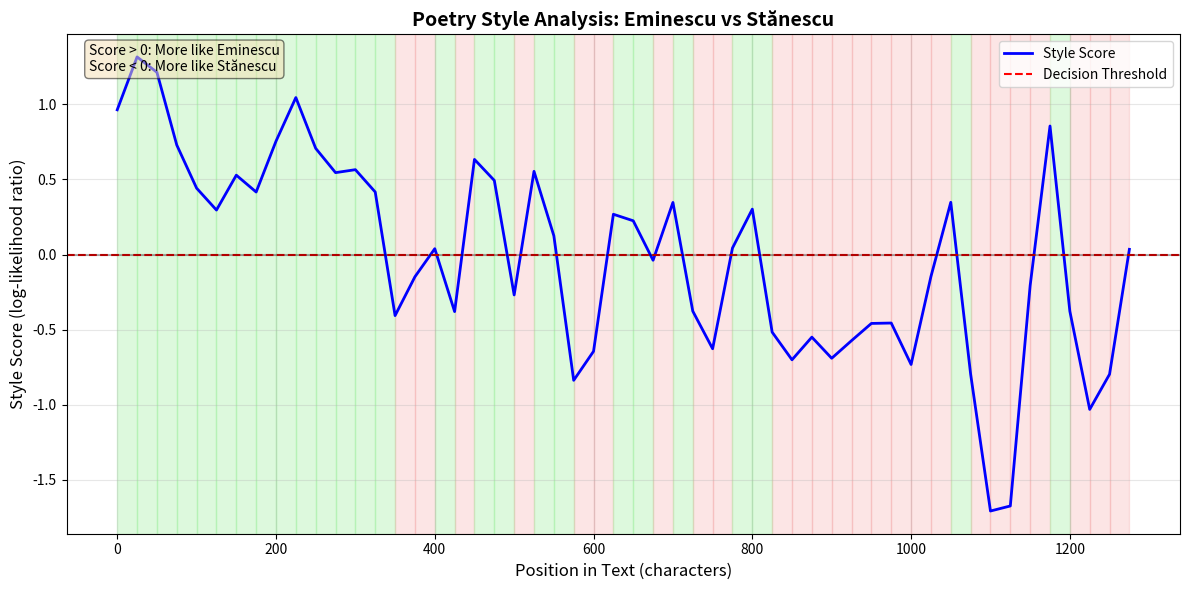

Reproduce this figure in Python.
import numpy as np
import matplotlib.pyplot as plt
import re
from collections import defaultdict

class PoetryStyleAnalyzer:
    def __init__(self):
        self.chars = 'abcdefghijklmnopqrstuvwxyzăâîșț,.!?;- '
        self.char_to_idx = {char: i for i, char in enumerate(self.chars)}
        self.idx_to_char = {i: char for char, i in self.char_to_idx.items()}
        self.num_chars = len(self.chars)

        self.poet_models = {}
        self.log_likelihood_matrix = None

    def preprocess_text(self, text):
        text = text.lower()
        text = ''.join([c for c in text if c in self.char_to_idx])
        text = re.sub(r'\s+', ' ', text)
        return text.strip()

    def build_transition_matrix(self, text, smoothing=0.1):
        counts = np.ones((self.num_chars, self.num_chars)) * smoothing

        for i in range(len(text) - 1):
            from_char = text[i]
            to_char = text[i + 1]
            if from_char in self.char_to_idx and to_char in self.char_to_idx:
                from_idx = self.char_to_idx[from_char]
                to_idx = self.char_to_idx[to_char]
                counts[from_idx][to_idx] += 1

        row_sums = counts.sum(axis=1, keepdims=True)
        probabilities = counts / row_sums

        return probabilities

    def train_poet_model(self, poet_name, poems):
        combined_text = ""
        for poem in poems:
            combined_text += self.preprocess_text(poem) + " "

        print(f"Training {poet_name} model with {len(combined_text)} characters")
        transition_matrix = self.build_transition_matrix(combined_text)
        self.poet_models[poet_name] = transition_matrix
        return transition_matrix

    def create_log_likelihood_matrix(self):
        if 'Eminescu' not in self.poet_models or 'Stanescu' not in self.poet_models:
            raise ValueError("Both poet models must be trained first")

        eminescu_probs = self.poet_models['Eminescu']
        stanescu_probs = self.poet_models['Stanescu']

        epsilon = 1e-10
        eminescu_probs = np.maximum(eminescu_probs, epsilon)
        stanescu_probs = np.maximum(stanescu_probs, epsilon)

        log_likelihood = np.log2(eminescu_probs / stanescu_probs)
        self.log_likelihood_matrix = log_likelihood

        return log_likelihood

    def calculate_text_score(self, text, window_size=100, step_size=50):
        text = self.preprocess_text(text)
        text_length = len(text)

        if text_length < window_size:
            windows = [text]
            positions = [0]
        else:
            windows = []
            positions = []
            for start in range(0, text_length - window_size + 1, step_size):
                windows.append(text[start:start + window_size])
                positions.append(start)

        scores = []

        for window in windows:
            window_score = 0
            valid_transitions = 0

            for i in range(len(window) - 1):
                from_char = window[i]
                to_char = window[i + 1]

                if from_char in self.char_to_idx and to_char in self.char_to_idx:
                    from_idx = self.char_to_idx[from_char]
                    to_idx = self.char_to_idx[to_char]
                    window_score += self.log_likelihood_matrix[from_idx][to_idx]
                    valid_transitions += 1

            if valid_transitions > 0:
                scores.append(window_score / valid_transitions)
            else:
                scores.append(0)

        return positions, scores, windows

    def visualize_results(self, positions, scores, text_length, threshold=0):
        plt.figure(figsize=(12, 6))

        plt.plot(positions, scores, 'b-', linewidth=2, label='Style Score')
        plt.axhline(y=threshold, color='r', linestyle='--', label='Decision Threshold')
        plt.axhline(y=0, color='k', linestyle='-', alpha=0.3)

        for i in range(len(positions) - 1):
            color = 'lightgreen' if scores[i] > threshold else 'lightcoral'
            alpha = 0.3 if scores[i] > threshold else 0.2
            plt.axvspan(positions[i], positions[i+1], alpha=alpha, color=color)

        plt.xlabel('Position in Text (characters)', fontsize=12)
        plt.ylabel('Style Score (log-likelihood ratio)', fontsize=12)
        plt.title('Poetry Style Analysis: Eminescu vs Stănescu', fontsize=14, fontweight='bold')

        plt.legend()

        plt.text(0.02, 0.98, 'Score > 0: More like Eminescu\nScore < 0: More like Stănescu',
                 transform=plt.gca().transAxes, verticalalignment='top',
                 bbox=dict(boxstyle='round', facecolor='wheat', alpha=0.5))

        plt.grid(True, alpha=0.3)
        plt.tight_layout()
        return plt

eminescu_poems = [
    """Trecut-au anii ca nori lungi pe şesuri
    Şi niciodată n-or să vie iară,
    Căci nu mă-ncântă azi cum mă mişcară
    Poveşti şi doine, ghicitori, eresuri,.
    
    Ce fruntea-mi de copil o-nseninară,
    Abia-nţelese, pline de-nţelesuri -
    Cu-a tale umbre azi în van mă-mpesuri,
    O, ceas al tainei, asfinţit de sară.
    
    Să smulg un sunet din trecutul vieţii,
    Să fac, o, suflet, ca din nou să tremuri
    Cu mâna mea în van pe liră lunec;.
    
    Pierdut e totu-n zarea tinereţii
    Şi mută-i gura dulce-a altor vremuri,
    Iar timpul creşte-n urma mea.. mă-ntunec!""",

    """A fost odata ca-n povesti,
    A fost ca niciodata,
    Din rude mari imparatesti,
    O prea frumoasa fata.
    
    Si era una la părinti
    Si mindra-n toate cele,
    Cum e Fecioara intre sfinti
    Si luna intre stele."""
]

stanescu_poems = [
    """Noi ştim că unu ori unu fac unu,
    dar un inorog ori o pară
    nu ştim cât face.
    Ştim că cinci fără patru fac unu,
    dar un nor fără o corabie
    nu ştim cât face.
    Ştim, noi ştim că opt
    împărţit la opt fac unu,
    dar un munte împărţit la o capră
    nu ştim cât face.""",

    """Ea stă plictisită şi foarte frumoasă
    părul ei negru este supărat
    mâna ei luminoasă
    demult m-a uitat, -
    demult s-a uitat şi pe sine
    cum atârnă pe ceafa scaunului.
    
    Eu mă înec în lumine
    şi scrişnesc în crugul anului.
    Îi arăt dinţii din gură,
    dar ea ştie că eu nu râd,
    dulcea luminii faptură
    mie, pe mine mă înfăţişează pe când
    ea stă plictisită şi foarte frumoasa
    şi eu numai pentru ea trîăiesc
    în lumea fioroasă
    de sub ceresc.""",

    """Ea devenise încetul cu încetul cuvânt,
    fuioare de suflet de vânt,
    delfin în ghearele sprâncenelor mele,
    piatră stârnind în apă inele,
    stea înlăuntrul genunchiului meu,
    cer înlăuntrul umărului meu,
    eu înlăuntrul eului meu."""
    ]

test_text = """
Trecut-au anii ca nori lungi pe şesuri,
A fost odata ca-n povesti, a fost ca niciodata;
Şi niciodată n-or să vie iară,
Din rude mari imparatesti, o prea frumoasa fata.

Ce fruntea-mi de copil o-nseninară,
Si era una la părinti şi mindra-n toate cele,
Abia-nţelese, pline de-nţelesuri —
Cum e Fecioara intre sfinti şi luna intre stele.

Să smulg un sunet din trecutul vieţii,
Noi ştim că unu ori unu fac unu,
Să fac, o, suflet, ca din nou să tremuri
dar un inorog ori o pară nu ştim cât face.

Pierdut e totu-n zarea tinereţii,
Ştim că cinci fără patru fac unu,
Şi mută-i gura dulce-a altor vremuri—
dar un nor fără o corabie nu ştim cât face.

Ea stă plictisită şi foarte frumoasă,
Ce fruntea-mi de copil o-nseninară;  
părul ei negru este supărat,
Abia-nţelese, pline de-nţelesuri.

Eu mă înec în lumine şi scrişnesc în crugul anului;
Cu mâna mea în van pe liră lunec;
Îi arăt dinţii din gură, dar ea ştie că eu nu râd,
dulcea luminii faptură mie, pe mine mă înfăţişează.

Ea devenise încetul cu încetul cuvânt,
fuioare de suflet de vânt,
delfin în ghearele sprâncenelor mele,
piatră stârnind în apă inele.

Să smulg un sunet din trecutul vieţii,
stea înlăuntrul genunchiului meu,
cer înlăuntrul umărului meu,
eu înlăuntrul eului meu.

Iar timpul creşte-n urma mea... mă-ntunec!
Ştim, noi ştim că opt împărţit la opt fac unu,
dar un munte împărţit la o capră nu ştim cât face —
O, ceas al tainei, asfinţit de sară.
"""

def main():
    print("=" * 60)
    print("POETRY STYLE ANALYSIS: Eminescu vs Stănescu")
    print("=" * 60)

    analyzer = PoetryStyleAnalyzer()

    print("\n1. Training poet models...")
    analyzer.train_poet_model('Eminescu', eminescu_poems)
    analyzer.train_poet_model('Stanescu', stanescu_poems)

    print("\n2. Creating log-likelihood matrix...")
    log_matrix = analyzer.create_log_likelihood_matrix()
    print(f"Log-likelihood matrix shape: {log_matrix.shape}")

    print("\nSample log-likelihood values (Eminescu vs Stănescu):")
    sample_chars = ['a', 'e', 'o', 't', ' ']
    for from_char in sample_chars:
        for to_char in sample_chars:
            if from_char in analyzer.char_to_idx and to_char in analyzer.char_to_idx:
                from_idx = analyzer.char_to_idx[from_char]
                to_idx = analyzer.char_to_idx[to_char]
                value = log_matrix[from_idx][to_idx]
                print(f"  {from_char}->{to_char}: {value:.3f}")

    print(f"\n3. Analyzing test text (length: {len(test_text)} characters)...")
    print(f"Test text preview: {test_text[:200]}...")

    positions, scores, windows = analyzer.calculate_text_score(
        test_text, window_size=50, step_size=25
    )

    print(f"\n4. Analysis Results:")
    print(f"   Number of windows analyzed: {len(scores)}")
    print(f"   Window size: 50 characters")
    print(f"   Step size: 25 characters")

    eminescu_windows = sum(1 for score in scores if score > 0)
    stanescu_windows = len(scores) - eminescu_windows

    print(f"\n   Classification:")
    print(f"   Windows classified as Eminescu-like: {eminescu_windows} ({eminescu_windows/len(scores)*100:.1f}%)")
    print(f"   Windows classified as Stănescu-like: {stanescu_windows} ({stanescu_windows/len(scores)*100:.1f}%)")

    print(f"\n   Example window classifications:")
    for i in range(min(3, len(windows))):
        poet = "Eminescu" if scores[i] > 0 else "Stănescu"
        print(f"   Window starting at position {positions[i]}: {poet} (score: {scores[i]:.3f})")
        print(f"     Text: '{windows[i][:30]}...'")

    print(f"\n5. Generating visualization...")
    plt = analyzer.visualize_results(positions, scores, len(test_text))

    plt.savefig('poetry_style_analysis.png', dpi=150, bbox_inches='tight')
    plt.show()

    print(f"\n" + "=" * 60)
    print("STYLISTIC PATTERNS ANALYSIS")
    print("=" * 60)

    comparison_chars = [('e', 'm'), ('a', ' '), ('o', 'n'), (' ', 't')]

    print("\nTransition probability comparison:")
    print("Char Pair | Eminescu Prob | Stănescu Prob | Difference")
    print("-" * 50)

    for from_char, to_char in comparison_chars:
        if from_char in analyzer.char_to_idx and to_char in analyzer.char_to_idx:
            from_idx = analyzer.char_to_idx[from_char]
            to_idx = analyzer.char_to_idx[to_char]

            em_prob = analyzer.poet_models['Eminescu'][from_idx][to_idx]
            st_prob = analyzer.poet_models['Stanescu'][from_idx][to_idx]
            diff = em_prob - st_prob

            print(f"{from_char}->{to_char}  | {em_prob:.4f}       | {st_prob:.4f}       | {diff:+.4f}")

    return analyzer, positions, scores

if __name__ == "__main__":
    analyzer, positions, scores = main()